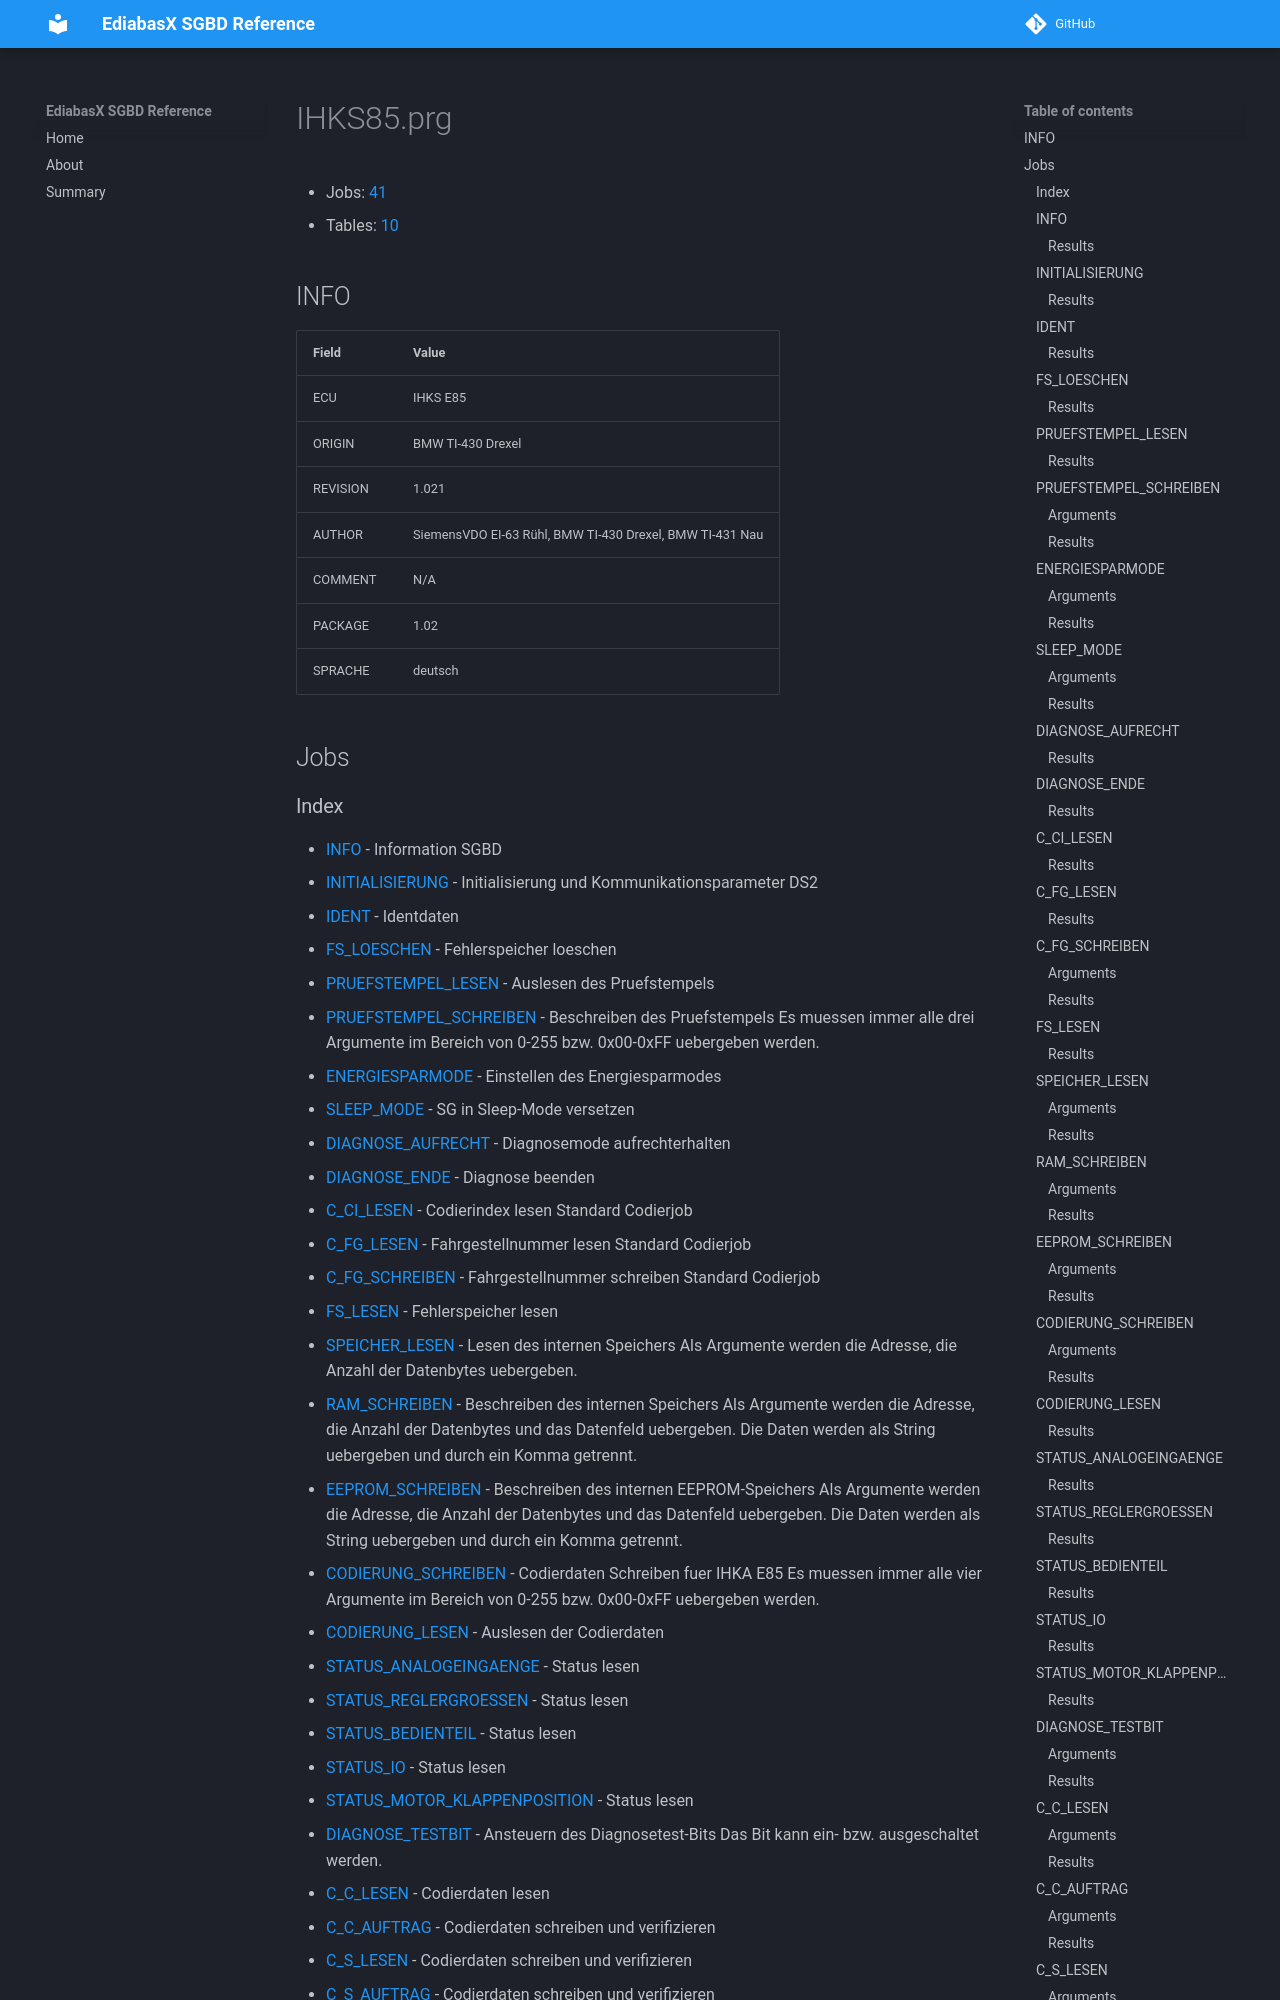

repository: emdzej/ediabasx-docs-sgbd · page: sgbd/IHKS85/index.html · generator: mkdocs

# IHKS85.prg

- Jobs: [41](#jobs)
- Tables: [10](#tables)

## INFO

| Field | Value |
| --- | --- |
| ECU | IHKS E85 |
| ORIGIN | BMW TI-430 Drexel |
| REVISION | 1.021 |
| AUTHOR | SiemensVDO EI-63 Rühl, BMW TI-430 Drexel, BMW TI-431 Nau |
| COMMENT | N/A |
| PACKAGE | 1.02 |
| SPRACHE | deutsch |

## Jobs
